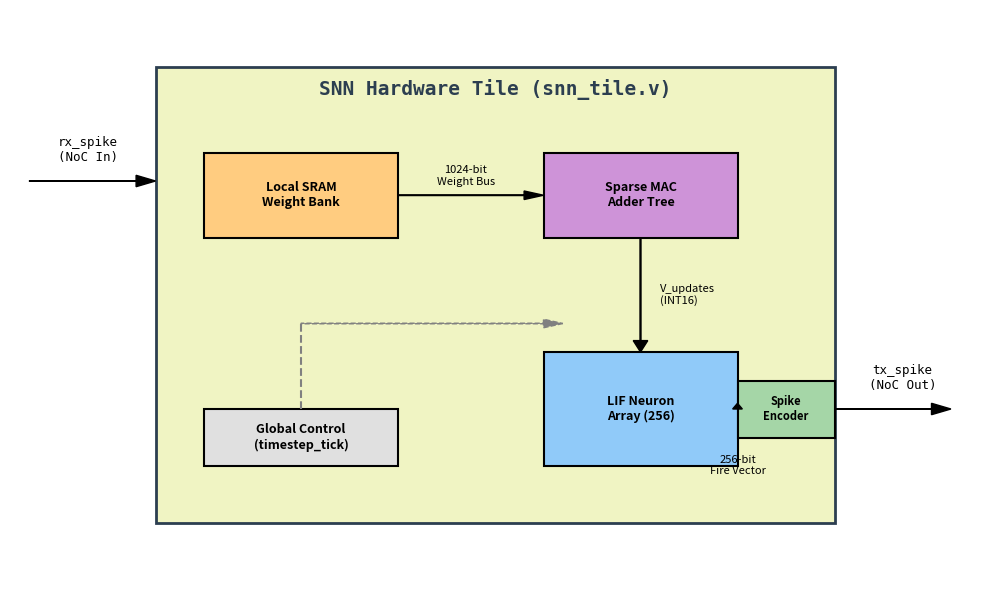

Recreate this plot in Python. (Note: this script raises an exception after producing the figure.)
import matplotlib.pyplot as plt
import matplotlib.patches as patches

fig, ax = plt.subplots(figsize=(10, 6))

# Main Tile Box
box = patches.Rectangle((0.15, 0.1), 0.7, 0.8, fill=True, color='#f0f4c3', ec='#2c3e50', lw=2)
ax.add_patch(box)
ax.text(0.5, 0.85, 'SNN Hardware Tile (snn_tile.v)', fontsize=14, fontweight='bold', ha='center', color='#2c3e50', family='monospace')

# Input / Output Interfaces
ax.arrow(0.02, 0.7, 0.11, 0, head_width=0.02, head_length=0.02, fc='black', ec='black')
ax.text(0.08, 0.73, 'rx_spike\n(NoC In)', ha='center', va='bottom', fontsize=9, family='monospace')

ax.arrow(0.85, 0.3, 0.1, 0, head_width=0.02, head_length=0.02, fc='black', ec='black')
ax.text(0.92, 0.33, 'tx_spike\n(NoC Out)', ha='center', va='bottom', fontsize=9, family='monospace')

# Components
sram = patches.Rectangle((0.2, 0.6), 0.2, 0.15, fill=True, color='#ffcc80', ec='black', lw=1.5)
ax.add_patch(sram)
ax.text(0.3, 0.675, 'Local SRAM\nWeight Bank', ha='center', va='center', fontsize=9, fontweight='bold')

mac = patches.Rectangle((0.55, 0.6), 0.2, 0.15, fill=True, color='#ce93d8', ec='black', lw=1.5)
ax.add_patch(mac)
ax.text(0.65, 0.675, 'Sparse MAC\nAdder Tree', ha='center', va='center', fontsize=9, fontweight='bold')

lif = patches.Rectangle((0.55, 0.2), 0.2, 0.2, fill=True, color='#90caf9', ec='black', lw=1.5)
ax.add_patch(lif)
ax.text(0.65, 0.3, 'LIF Neuron\nArray (256)', ha='center', va='center', fontsize=9, fontweight='bold')

router = patches.Rectangle((0.75, 0.25), 0.1, 0.1, fill=True, color='#a5d6a7', ec='black', lw=1.5)
ax.add_patch(router)
ax.text(0.8, 0.3, 'Spike\nEncoder', ha='center', va='center', fontsize=8, fontweight='bold')

global_ctrl = patches.Rectangle((0.2, 0.2), 0.2, 0.1, fill=True, color='#e0e0e0', ec='black', lw=1.5)
ax.add_patch(global_ctrl)
ax.text(0.3, 0.25, 'Global Control\n(timestep_tick)', ha='center', va='center', fontsize=9, fontweight='bold')

# Internal Wiring
ax.arrow(0.4, 0.675, 0.13, 0, head_width=0.015, head_length=0.02, fc='black', ec='black') # SRAM to MAC
ax.text(0.47, 0.69, '1024-bit\nWeight Bus', ha='center', va='bottom', fontsize=8)

ax.arrow(0.65, 0.6, 0, -0.18, head_width=0.015, head_length=0.02, fc='black', ec='black') # MAC to LIF
ax.text(0.67, 0.5, 'V_updates\n(INT16)', ha='left', va='center', fontsize=8)

ax.arrow(0.75, 0.3, 0.0, 0, head_width=0.01, head_length=0.01, fc='black', ec='black') # LIF to Router (stub to indicate connection)
ax.text(0.75, 0.22, '256-bit\nFire Vector', ha='center', va='top', fontsize=8)

# Control Wires
ax.plot([0.3, 0.3], [0.3, 0.45], color='gray', ls='--')
ax.arrow(0.3, 0.45, 0.25, 0, head_width=0.015, head_length=0.02, fc='gray', ec='gray', ls='--') # Control to LIF

ax.set_xlim(0, 1.0)
ax.set_ylim(0, 1.0)
ax.axis('off')

plt.tight_layout()
plt.savefig('d:/Courses/ECE274-NeuromorphicComputing/Project/Hardware_Architecture/snn_tile_diagram.png', dpi=300, bbox_inches='tight')
